Photos from the image-classification dataset "data" in the GitHub repository thrinathpolanki/defect-detection. Its 3 classes are: defect, defective, good.

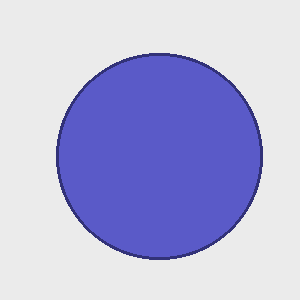
Label: good

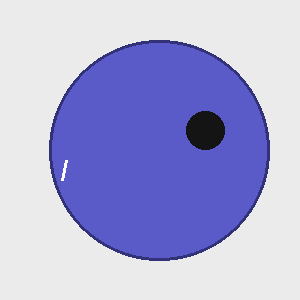
Label: defect

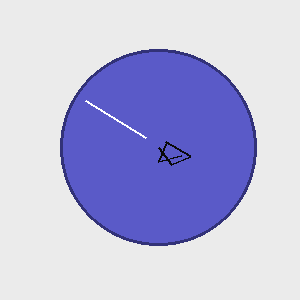
Label: defective

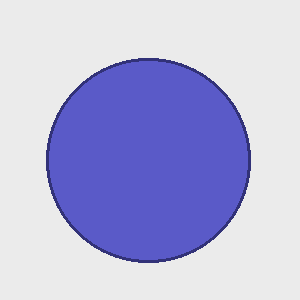
Label: good

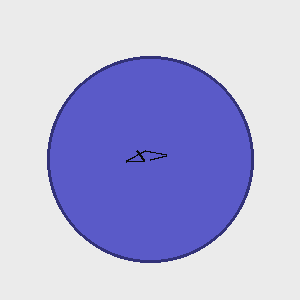
Label: defect

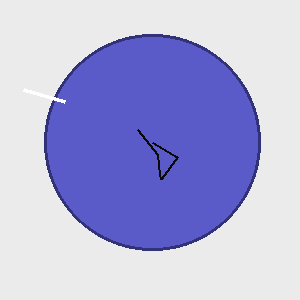
Label: defective
